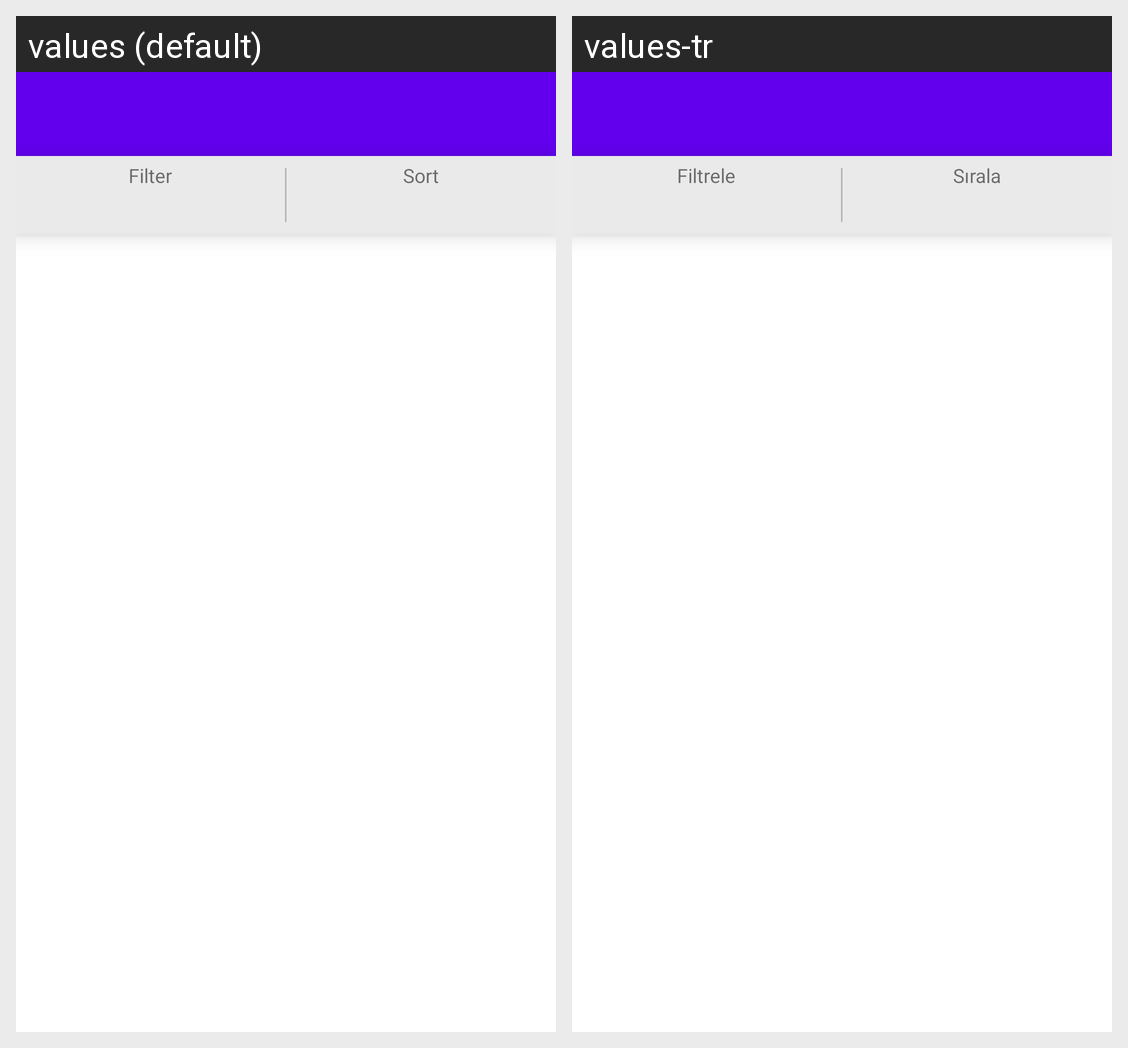

Translations of the strings shown on this Android screen, per locale in the grid:
Android screen res/layout/fragment_list.xml rendered under 2 locales, left to right: values (default), values-tr. Device: Nexus 5 (rendered at 1080×1920; each locale shown at half size, 540×960, under a caption strip naming it); theme Theme.Arabam.
Strings drawn on this screen, with the default value and each locale's value (text and hints the layout hard-codes, and strings that could not be matched under every locale, appear in the picture but are not listed):

filter_results
  values: Filter
  values-tr: Filtrele

sort_results
  values: Sort
  values-tr: Sırala
